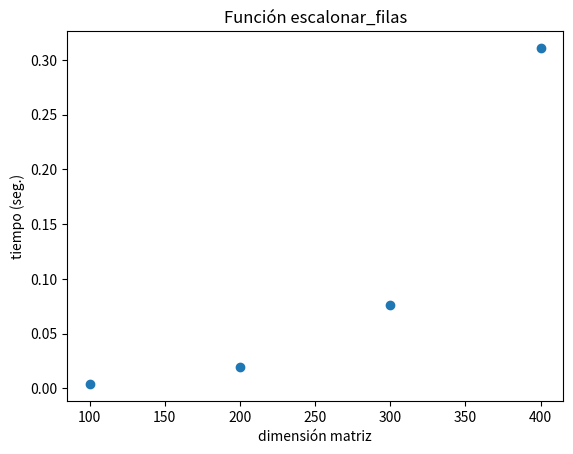

The script that saved this image:
import numpy as np

def escalonar_filas(M):
    """ 
        Retorna la Matriz Escalonada por Filas 
    """
    A = np.copy(M)
    if (issubclass(A.dtype.type, np.integer)):
        A = A.astype(float)

    # Si A no tiene filas o columnas, ya esta escalonada
    f, c = A.shape
    if f == 0 or c == 0:
        return A

    # buscamos primer elemento no nulo de la primera columna
    i = 0
    
    while i < f and A[i,0] == 0:
        i += 1

    if i == f:
        # si todos los elementos de la primera columna son ceros
        # escalonamos filas desde la segunda columna
        B = escalonar_filas(A[:,1:])
        
        # y volvemos a agregar la primera columna de zeros
        return np.block([A[:,:1], B])


    # intercambiamos filas i <-> 0, pues el primer cero aparece en la fila i
    if i > 0:
        A[[0,i],:] = A[[i,0],:]

    # PASO DE TRIANGULACION GAUSSIANA:
    # a las filas subsiguientes les restamos un multiplo de la primera
    A[1:,:] -= (A[0,:] / A[0,0]) * A[1:,0:1]

    # escalonamos desde la segunda fila y segunda columna en adelante
    B = escalonar_filas(A[1:,1:])

    # reconstruimos la matriz por bloques adosando a B la primera fila 
    # y la primera columna (de ceros)
    return np.block([ [A[:1,:]], [ A[1:,:1], B] ])

# esto es para resolver la practica 1
A = np.array([[1j,-(1+1j),0],[1,-2,1],[1,2j,-1]])
print(A)

print(escalonar_filas(A))

A = np.array([[2,-1+1j,0,1],[-1,3,-3j,5]])
print(A)

print(escalonar_filas(A))

print(escalonar_filas(A))

# OJO... puede hacer algunas operaciones de cambios de fila!
A = np.array([[1,2,3,4], [1,2,3,4],[5,6,7,8],[9,10,11,12]])
print(A)

print(escalonar_filas(A))

A = np.array([[5,3,11],[15,9,33],[20,12,44]])
print(escalonar_filas(A))

A = np.array([[5,3,11],[15,9,33],[20,12,55]])
print(escalonar_filas(A))

import time

# Matrices con numeros aleatorios
A = np.random.rand(10,10)
print(A)

A = np.random.rand(100,100)
start = time.time()
B = escalonar_filas(A)
end = time.time()
t1 = end - start
print(t1)

A = np.random.rand(200,200)
start = time.time()
B = escalonar_filas(A)
end = time.time()
t2 = end - start
print(t2)

A = np.random.rand(300,300)
start = time.time()
B = escalonar_filas(A)
end = time.time()
t3 = end - start
print(t3)

A = np.random.rand(400,400)
start = time.time()
B = escalonar_filas(A)
end = time.time()
t4 = end - start
print(t4)

import matplotlib.pyplot as plt
x = np.array([100, 200, 300, 400])
t = np.array([t1, t2, t3, t4])
plt.title("Función escalonar_filas")
plt.xlabel("dimensión matriz")
plt.ylabel("tiempo (seg.)")
plt.scatter(x,t)

